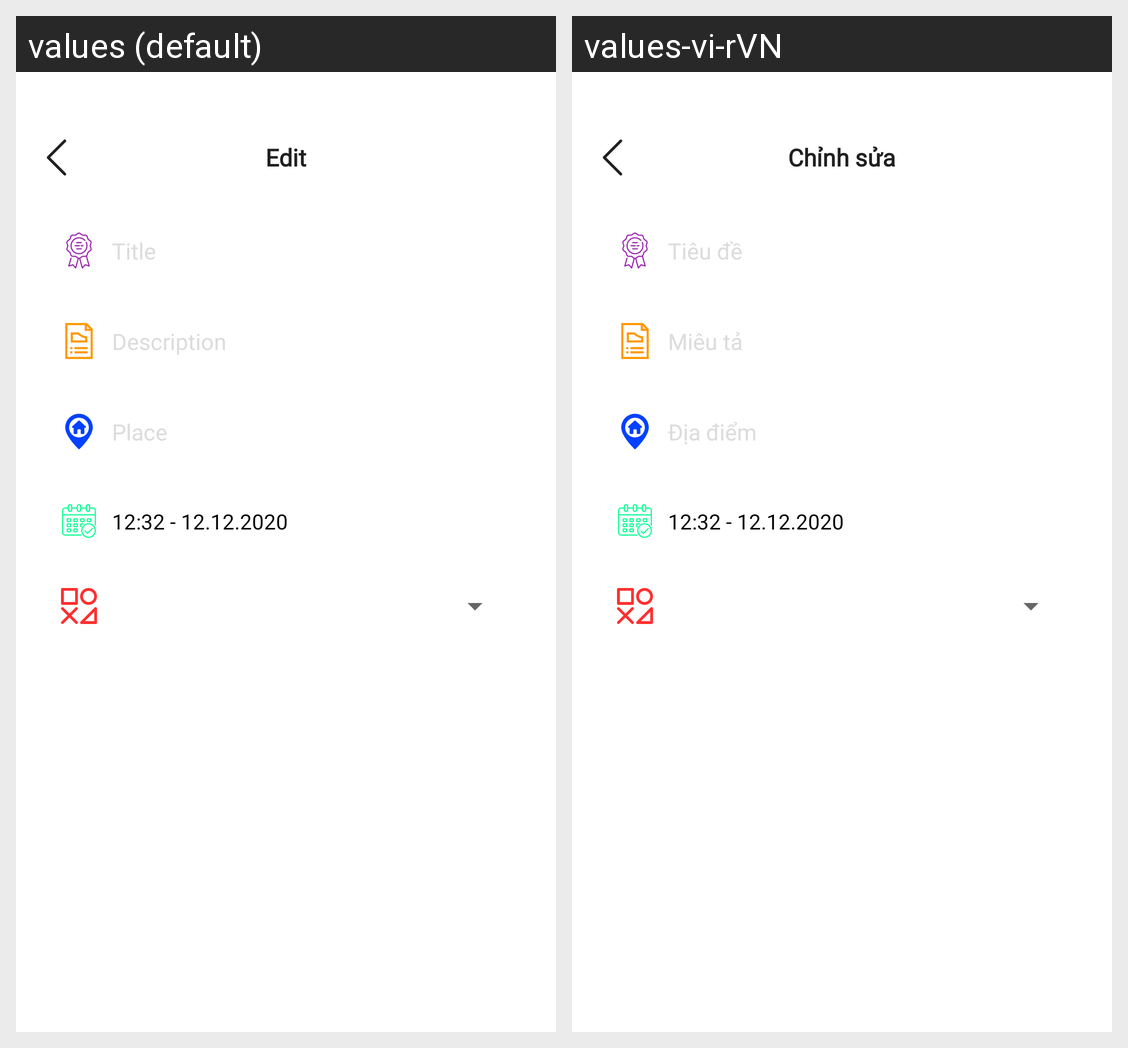

For this localized Android screen grid, give each drawn string resource with its value in every locale shown.
Android screen res/layout/activity_edit_count.xml rendered under 2 locales, left to right: values (default), values-vi-rVN. Device: Nexus 5 (rendered at 1080×1920; each locale shown at half size, 540×960, under a caption strip naming it); theme Theme.Mydiary.
Strings drawn on this screen, with the default value and each locale's value (text and hints the layout hard-codes, and strings that could not be matched under every locale, appear in the picture but are not listed):

_edit
  values: Edit
  values-vi-rVN: Chỉnh sửa

_title
  values: Title
  values-vi-rVN: Tiêu đề

_description
  values: Description
  values-vi-rVN: Miêu tả

_place
  values: Place
  values-vi-rVN: Địa điểm
